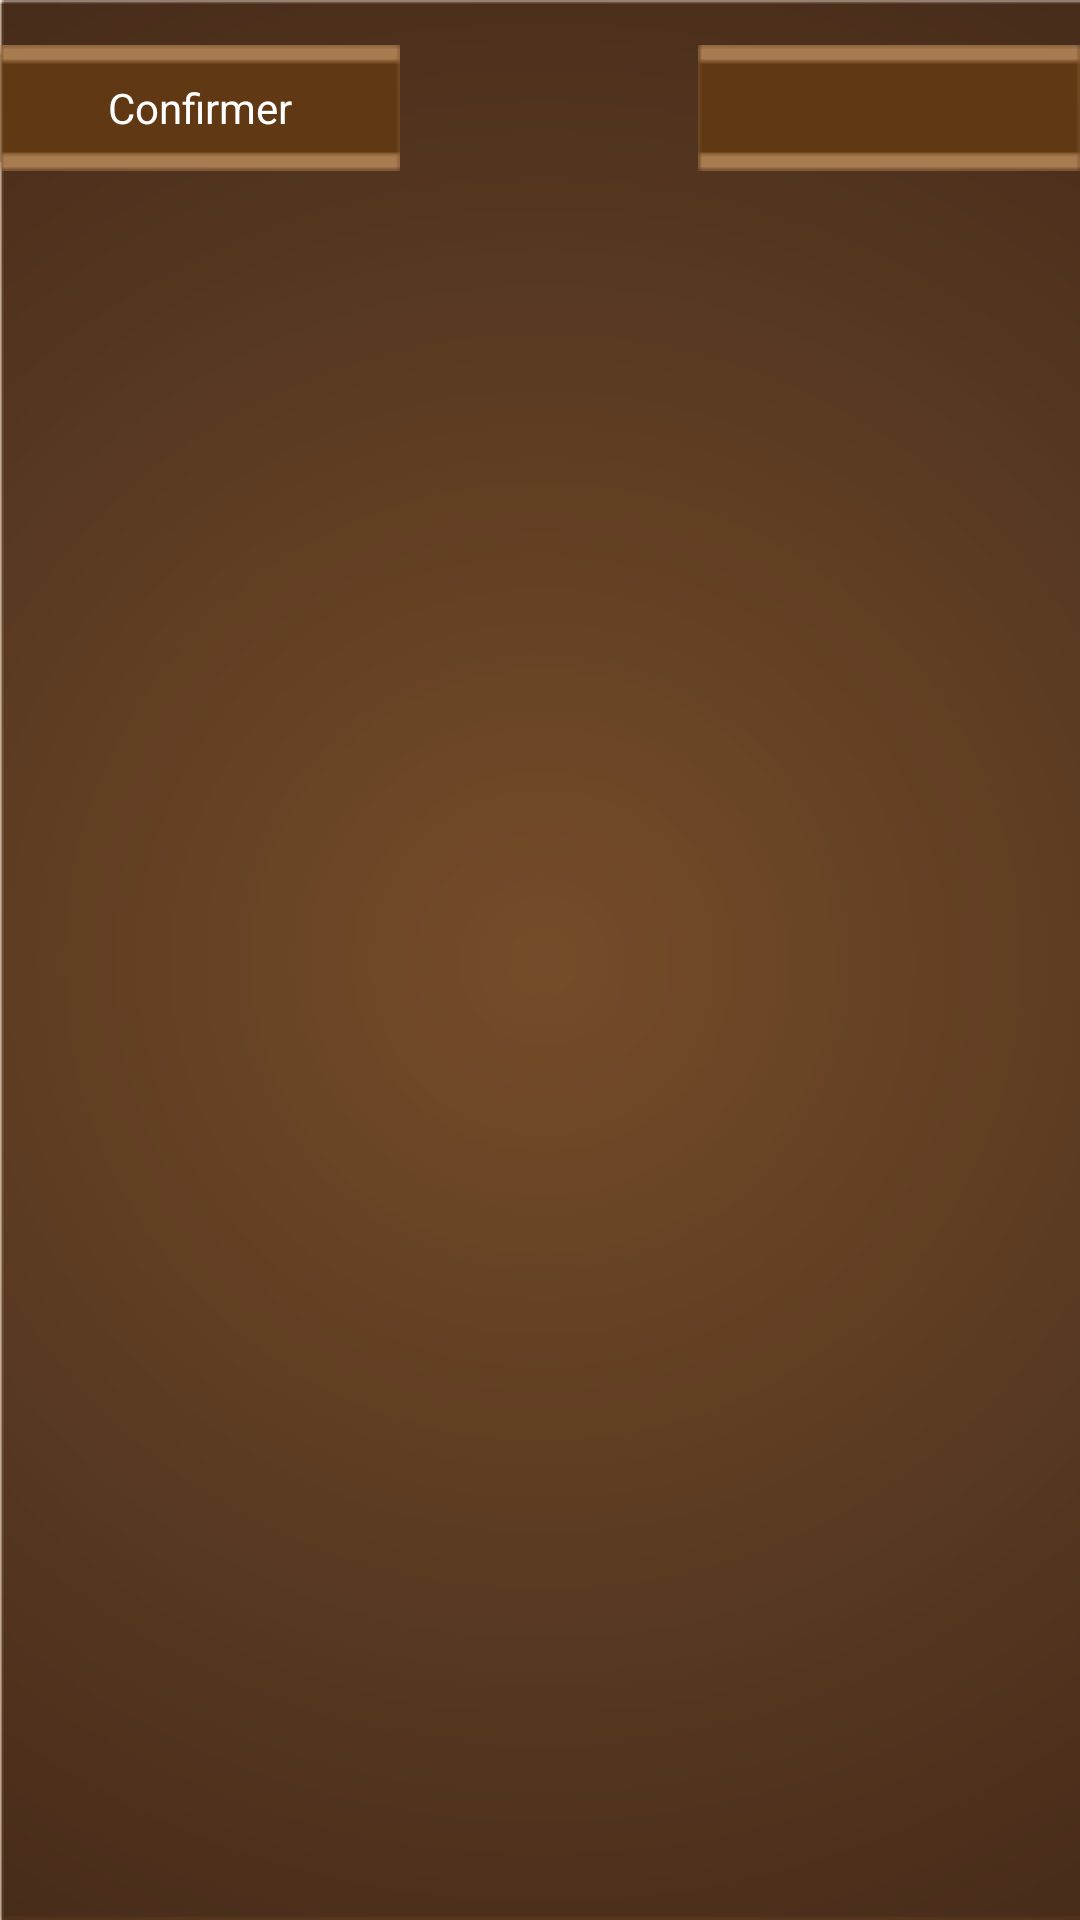

Produce the Android XML layout that renders to this screen, including the resource entries it uses.
<!-- AndroidManifest.xml: application theme AppTheme -->
<!-- res/layout/frag_left_menu.xml -->
<?xml version="1.0" encoding="utf-8"?>
<LinearLayout xmlns:android="http://schemas.android.com/apk/res/android"
              xmlns:tools="http://schemas.android.com/tools"
              android:layout_width="match_parent"
              android:layout_height="wrap_content"
              android:background="@drawable/background_light"
              android:orientation="vertical" >

  <FrameLayout
          android:id="@+id/frame_left"
          android:layout_width="match_parent"
          android:layout_height="match_parent"
          android:layout_weight="0.3" >

    <ImageView
            android:id="@+id/image_left"
            android:layout_width="match_parent"
            android:layout_height="match_parent"
            android:scaleType="fitXY"
            android:src="@drawable/background_dark" />

    <ScrollView
            android:id="@+id/frame_left_scroll"
            android:layout_width="match_parent"
            android:layout_height="wrap_content"
            android:layout_marginTop="15dp" >

      <LinearLayout
              android:id="@+id/frame_left_content"
              android:layout_width="match_parent"
              android:layout_height="35dp"
              android:orientation="vertical" >

        <LinearLayout
                android:id="@+id/liste_plats"
                android:layout_width="match_parent"
                android:layout_height="wrap_content"
                tools:listitem="@layout/plat"
                android:orientation="vertical" >
        </LinearLayout>

        <LinearLayout
            android:id="@+id/frame_left_content2"
            android:layout_width="match_parent"
            android:layout_height="wrap_content"
            android:orientation="vertical"
            >

          <LinearLayout
                  android:id="@+id/button"
                  android:layout_width="wrap_content"
                  android:layout_height="wrap_content" >

            <Button
                    android:id="@+id/bouton_confirmer"
                    android:layout_width="0dp"
                    android:layout_weight="0.2"
                    android:layout_height="match_parent"
                    android:background="@drawable/background_button_small"
                    android:text="Confirmer"
                    android:textColor="#ffffff"
                    android:onClick="confirmer"/>

            <Button
                    android:id="@+id/bouton_payer"
                    android:layout_width="0dp"
                    android:layout_weight="0.2"
                    android:layout_height="match_parent"
                    android:background="@drawable/background_button_small"
                    android:text="Payer"
                    android:textColor="#ffffff"
                    android:visibility="gone"
                    android:onClick="selectionner_autres" />

            <TextView
                    android:id="@+id/empty1"
                    android:layout_width="0dp"
                    android:layout_weight="0.5"
                    android:layout_height="match_parent"
                    android:text="                                      "
                    android:textColor="#ffffff" />

            <TextView
                    android:id="@+id/prix"
                    android:layout_width="0dp"
                    android:layout_height="match_parent"
                    android:layout_weight="0.3"
                    android:background="@drawable/background_button_small"
                    android:gravity="center"
                    android:paddingRight="0dp"
                    android:textColor="#ffffff" />

          </LinearLayout>
        </LinearLayout>
      </LinearLayout>
    </ScrollView>
  </FrameLayout>
</LinearLayout>
<!-- res/layout/plat.xml (included above) -->
<?xml version="1.0" encoding="utf-8"?>
<LinearLayout xmlns:android="http://schemas.android.com/apk/res/android"
              android:id="@+id/layout_plat"
              android:padding="10dp"
              android:orientation="vertical"
              android:layout_width="match_parent"
              android:layout_height="wrap_content" >

  <LinearLayout
          android:id="@+id/layout_plat"
          android:padding="10dp"
          android:orientation="vertical"
          android:layout_width="match_parent"
          android:layout_height="wrap_content" >
    <LinearLayout
            android:id="@+id/element_plat"
            android:layout_width="match_parent"
            android:layout_height="wrap_content">

      <ImageView
              android:id="@+id/image_plat"
              android:layout_width="100dp"
              android:layout_height="100dp"
              android:adjustViewBounds="true"
              android:scaleType="fitCenter"
              android:src="@drawable/salad_platter" />

      <LinearLayout
              android:layout_width="match_parent"
              android:layout_height="wrap_content"
              android:orientation="vertical">

        <LinearLayout
                android:layout_width="match_parent"
                android:layout_height="wrap_content" >

          <TextView
                  android:id="@+id/texte_plat"
                  android:layout_width="wrap_content"
                  android:layout_height="wrap_content"
                  android:layout_weight="1"
                  android:text="Texte"
                  android:textColor="#ffffff" />

          <TextView
                  android:id="@+id/prix_plat"
                  android:layout_width="wrap_content"
                  android:layout_height="wrap_content"
                  android:textColor="#ffffff"
                  android:text="Prix"
                  android:layout_alignParentRight="true" />

        </LinearLayout>

        <RatingBar
                android:id="@+id/rating_plat"
                style="?android:attr/ratingBarStyleSmall"
                android:layout_width="wrap_content"
                android:layout_height="wrap_content"
                android:numStars="5" />

      </LinearLayout>

    </LinearLayout>
    <LinearLayout
            android:id="@+id/layout_comment"
            android:layout_width="match_parent"
            android:layout_height="wrap_content"
            android:visibility="gone"
            android:orientation="vertical">
      <EditText
              android:id="@+id/rating_title"
              android:text="Texte"
              android:textColor="#ffffff"
              android:layout_width="match_parent"
              android:layout_height="wrap_content"/>

      <RelativeLayout
              android:layout_width="match_parent"
              android:layout_height="wrap_content">

        <Button
                android:id="@+id/btn_cancel"
                android:text="Annuler"
                android:layout_alignParentLeft="true"
                android:layout_width="wrap_content"
                android:layout_height="wrap_content" />

        <Button
                android:id="@+id/btn_ok"
                android:text="Envoyer"
                android:layout_alignParentRight="true"
                android:layout_width="wrap_content"
                android:layout_height="wrap_content" />

      </RelativeLayout>
    </LinearLayout>
    <LinearLayout
            android:id="@+id/layout_quantity"
            android:layout_width="match_parent"
            android:layout_height="wrap_content"
            android:visibility="gone"
            android:orientation="vertical">

      <RelativeLayout
              android:layout_width="match_parent"
              android:layout_height="wrap_content">

        <Button
                android:id="@+id/btn_incr"
                android:text="+1"
                android:layout_alignParentLeft="true"
                android:layout_width="wrap_content"
                android:layout_height="wrap_content" />

        <Button
                android:id="@+id/btn_decr"
                android:text="-1"
                android:layout_alignParentRight="true"
                android:layout_width="wrap_content"
                android:layout_height="wrap_content" />

      </RelativeLayout>
    </LinearLayout>
  </LinearLayout>
</LinearLayout>
<!-- resources referenced by this layout -->
<resources>
  <!-- drawable background_button_small: png bitmap (drawable, 357 bytes) -->
  <!-- drawable background_dark: png bitmap (drawable, 24953 bytes) -->
  <!-- drawable background_light: png bitmap (drawable, 49039 bytes) -->
  <!-- drawable salad_platter: png bitmap (drawable, 160450 bytes) -->
  <style name="AppTheme" parent="AppBaseTheme">
  
          
      </style>
  <style name="AppBaseTheme" parent="android:Theme.Light">
          
      </style>
</resources>
